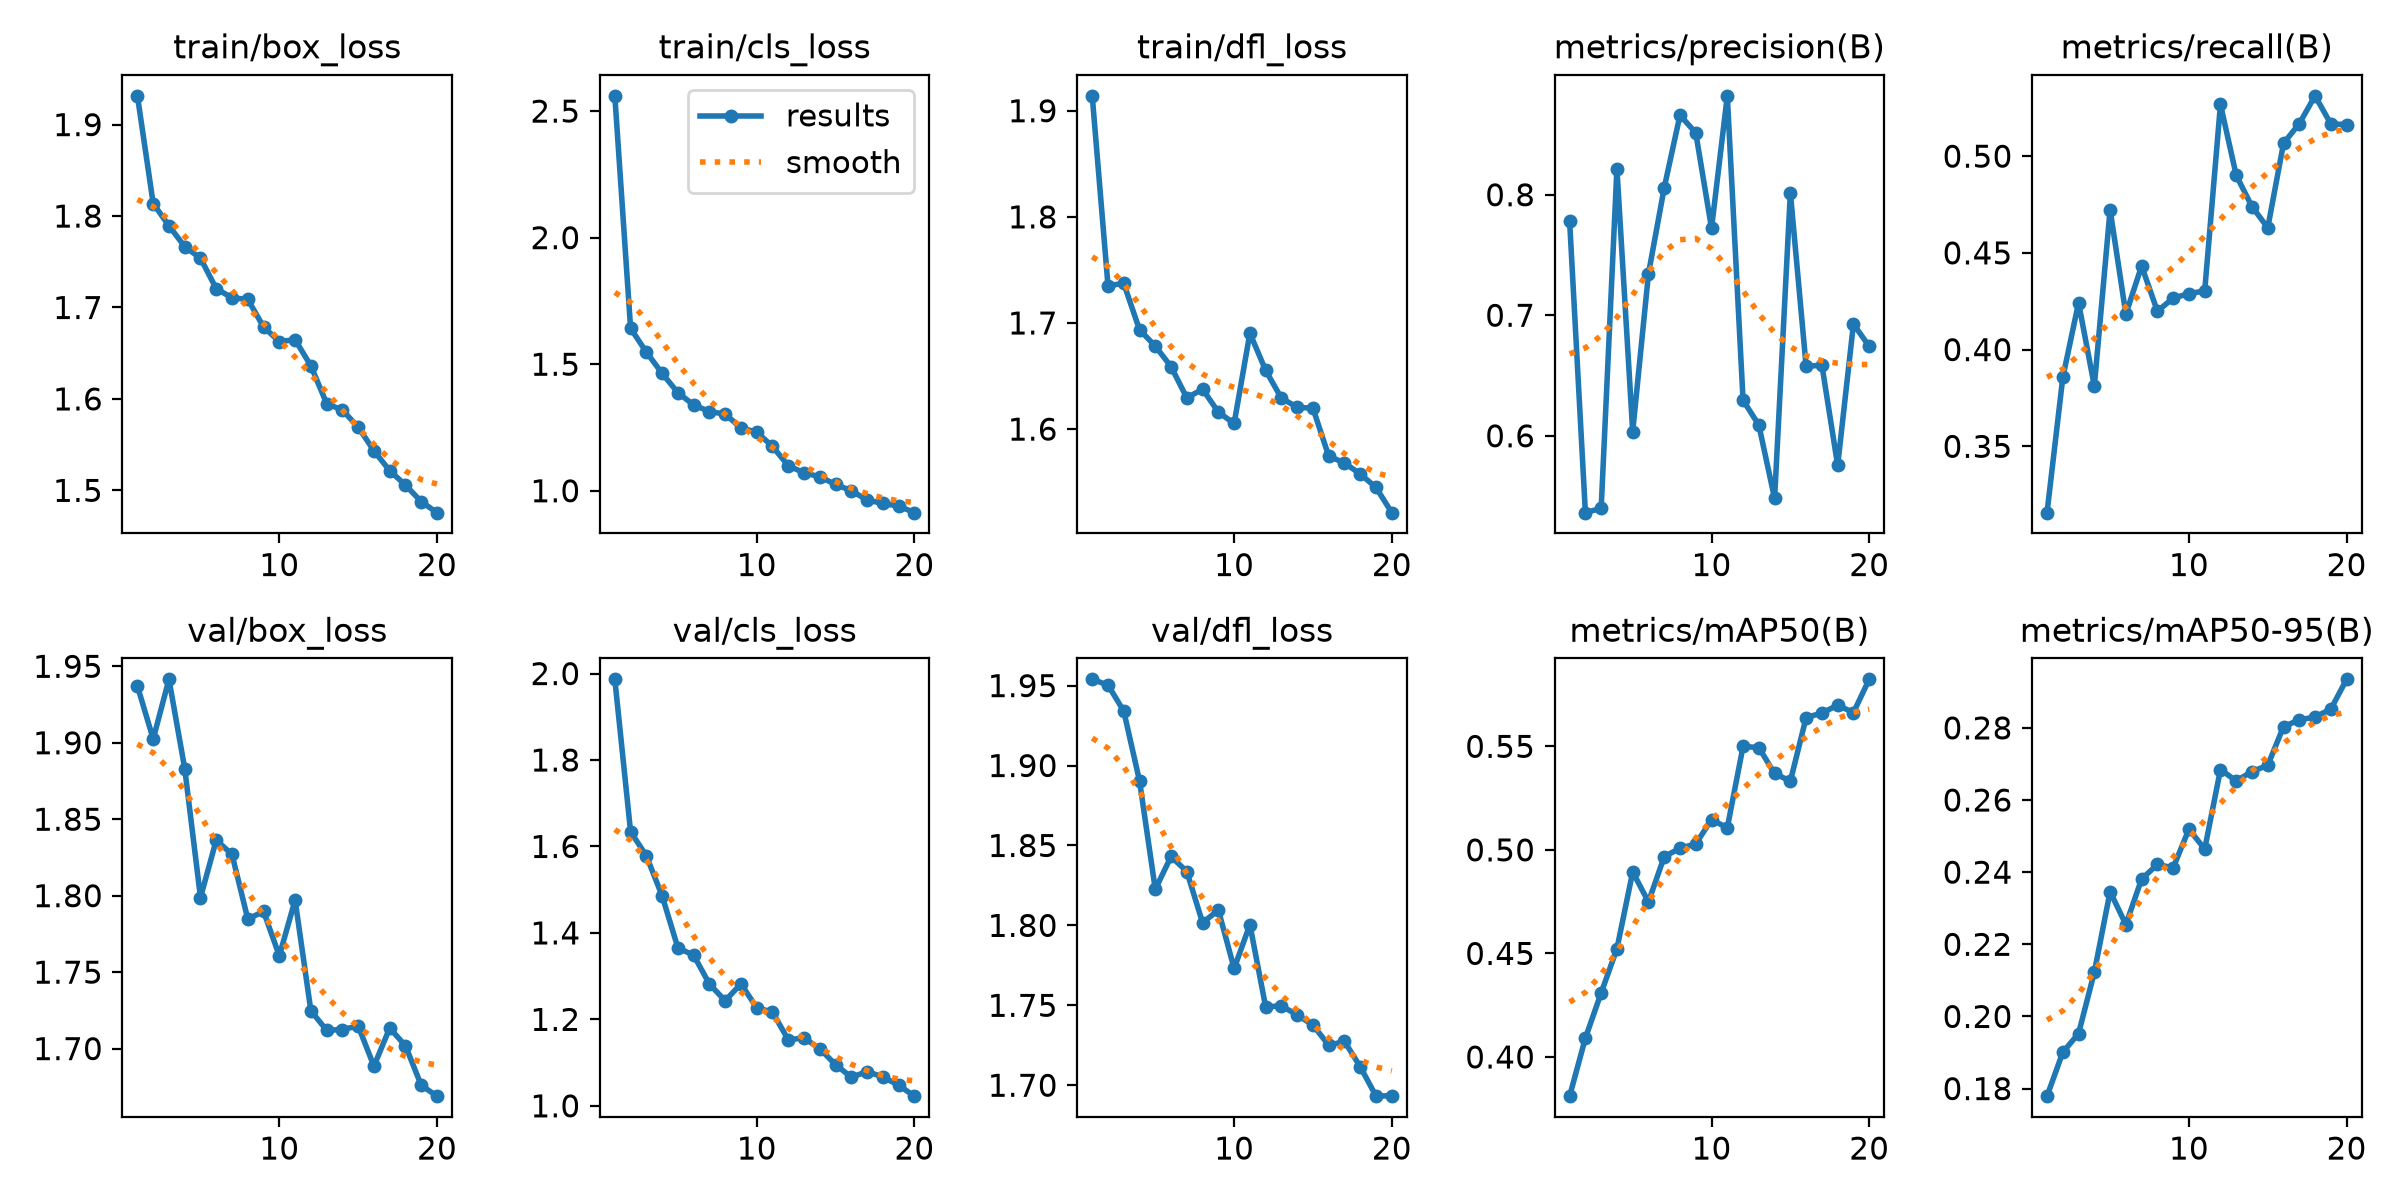

Values plotted in this chart, from the file beside it:
epoch, time, train/box_loss, train/cls_loss, train/dfl_loss, metrics/precision(B), metrics/recall(B), metrics/mAP50(B), metrics/mAP50-95(B), val/box_loss, val/cls_loss, val/dfl_loss, lr/pg0, lr/pg1, lr/pg2
1, 81.34, 1.931, 2.56, 1.914, 0.7781, 0.3157, 0.3811, 0.1779, 1.937, 1.987, 1.954, 0.0002208, 0.0002208, 0.0002208
2, 123.9, 1.814, 1.642, 1.735, 0.5362, 0.3856, 0.4091, 0.1901, 1.902, 1.634, 1.95, 0.0004212, 0.0004212, 0.0004212
3, 165, 1.789, 1.548, 1.737, 0.5398, 0.4242, 0.431, 0.1953, 1.941, 1.578, 1.934, 0.0005996, 0.0005996, 0.0005996
4, 206.5, 1.767, 1.464, 1.694, 0.8215, 0.3812, 0.4522, 0.2122, 1.883, 1.486, 1.89, 0.000568, 0.000568, 0.000568
5, 249.2, 1.754, 1.387, 1.678, 0.6035, 0.4723, 0.4894, 0.2346, 1.799, 1.365, 1.823, 0.0005349, 0.0005349, 0.0005349
6, 290.5, 1.721, 1.339, 1.659, 0.7344, 0.4183, 0.4749, 0.2255, 1.836, 1.348, 1.843, 0.0005019, 0.0005019, 0.0005019
7, 331.4, 1.711, 1.313, 1.629, 0.8058, 0.4432, 0.4967, 0.2381, 1.827, 1.282, 1.834, 0.0004689, 0.0004689, 0.0004689
8, 372.7, 1.709, 1.303, 1.638, 0.866, 0.4198, 0.5008, 0.2421, 1.785, 1.243, 1.802, 0.0004359, 0.0004359, 0.0004359
9, 414.1, 1.679, 1.248, 1.616, 0.8513, 0.4266, 0.5029, 0.2412, 1.79, 1.282, 1.81, 0.0004029, 0.0004029, 0.0004029
10, 455.4, 1.663, 1.232, 1.605, 0.7721, 0.4289, 0.5146, 0.2519, 1.761, 1.227, 1.773, 0.0003699, 0.0003699, 0.0003699
11, 493.7, 1.665, 1.175, 1.69, 0.8821, 0.4303, 0.5107, 0.2464, 1.797, 1.217, 1.8, 0.0003368, 0.0003368, 0.0003368
12, 531.8, 1.636, 1.099, 1.655, 0.6295, 0.5268, 0.55, 0.2685, 1.725, 1.153, 1.749, 0.0003038, 0.0003038, 0.0003038
13, 569.9, 1.595, 1.071, 1.629, 0.6089, 0.4901, 0.5494, 0.2653, 1.712, 1.157, 1.75, 0.0002708, 0.0002708, 0.0002708
14, 607.5, 1.588, 1.055, 1.621, 0.548, 0.4739, 0.5369, 0.2679, 1.712, 1.132, 1.744, 0.0002378, 0.0002378, 0.0002378
15, 645, 1.569, 1.025, 1.62, 0.8017, 0.463, 0.5332, 0.2696, 1.715, 1.095, 1.738, 0.0002048, 0.0002048, 0.0002048
16, 683.1, 1.543, 0.9998, 1.575, 0.6575, 0.5066, 0.5639, 0.2804, 1.689, 1.066, 1.725, 0.0001718, 0.0001718, 0.0001718
17, 720.9, 1.522, 0.9637, 1.568, 0.6586, 0.5168, 0.5661, 0.2822, 1.713, 1.079, 1.727, 0.0001387, 0.0001387, 0.0001387
18, 759, 1.506, 0.9497, 1.558, 0.5754, 0.5312, 0.5698, 0.283, 1.702, 1.067, 1.712, 0.0001057, 0.0001057, 0.0001057
19, 797.1, 1.488, 0.9396, 1.545, 0.6927, 0.5167, 0.5663, 0.2852, 1.676, 1.048, 1.693, 7.2703e-05, 7.2703e-05, 7.2703e-05
20, 835.1, 1.476, 0.9135, 1.521, 0.6742, 0.5163, 0.5824, 0.2935, 1.669, 1.022, 1.693, 3.96865e-05, 3.96865e-05, 3.96865e-05
